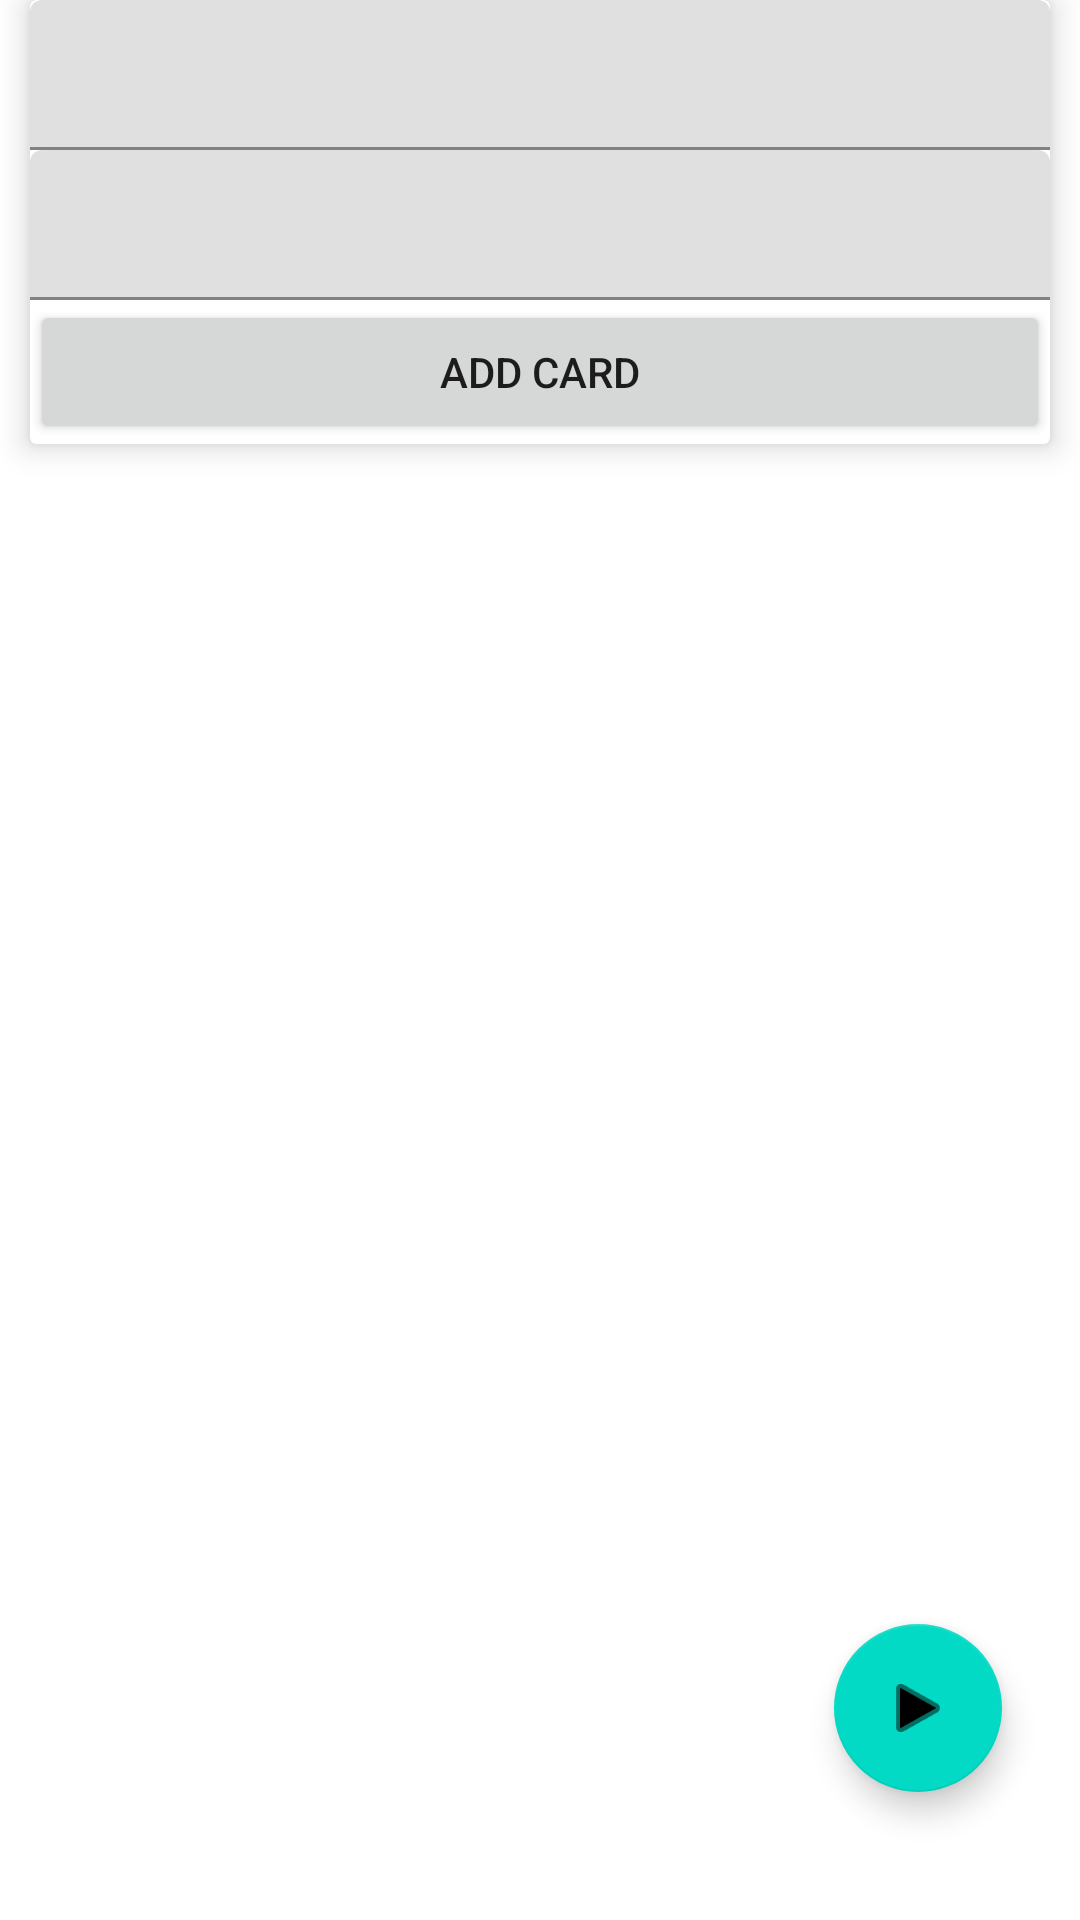

Layout XML and referenced resources for this Android screen:
<!-- AndroidManifest.xml: application theme Theme.Project -->
<!-- res/layout/activity_main.xml -->
<?xml version="1.0" encoding="utf-8"?>
<androidx.constraintlayout.widget.ConstraintLayout xmlns:android="http://schemas.android.com/apk/res/android"
    xmlns:app="http://schemas.android.com/apk/res-auto"
    xmlns:tools="http://schemas.android.com/tools"
    android:layout_width="match_parent"
    android:layout_height="match_parent"
    tools:context=".MainActivity">

    <com.google.android.material.floatingactionbutton.FloatingActionButton
        android:id="@+id/start_quiz_btn"
        android:layout_width="wrap_content"
        android:layout_height="wrap_content"
        android:clickable="true"
        app:layout_constraintBottom_toBottomOf="parent"
        app:layout_constraintEnd_toEndOf="parent"
        app:layout_constraintHorizontal_bias="0.915"
        app:layout_constraintStart_toStartOf="parent"
        app:layout_constraintTop_toTopOf="parent"
        app:layout_constraintVertical_bias="0.927"
        app:srcCompat="@android:drawable/ic_media_play"
        android:onClick="startQuiz"/>

    <androidx.cardview.widget.CardView
        android:id="@+id/cardView"
        android:layout_width="match_parent"
        android:layout_height="wrap_content"
        android:layout_margin="10dp"
        app:cardElevation="6dp"
        tools:layout_editor_absoluteX="10dp">

        <LinearLayout
            android:layout_width="match_parent"
            android:layout_height="wrap_content"
            android:orientation="vertical">

            <com.google.android.material.textfield.TextInputLayout
                android:layout_width="match_parent"
                android:layout_height="50dp">

                <com.google.android.material.textfield.TextInputEditText
                    android:id="@+id/question_input"
                    android:layout_width="match_parent"
                    android:layout_height="wrap_content" />
            </com.google.android.material.textfield.TextInputLayout>

            <com.google.android.material.textfield.TextInputLayout
                android:layout_width="match_parent"
                android:layout_height="50dp">

                <com.google.android.material.textfield.TextInputEditText
                    android:id="@+id/answer_input"
                    android:layout_width="match_parent"
                    android:layout_height="wrap_content" />

            </com.google.android.material.textfield.TextInputLayout>

            <Button
                android:id="@+id/btn_add_card"
                android:layout_width="match_parent"
                android:layout_height="wrap_content"
                android:text="@string/add_card"
                android:onClick="addCard"/>
        </LinearLayout>
    </androidx.cardview.widget.CardView>

    <androidx.recyclerview.widget.RecyclerView
        android:id="@+id/recycler_view"
        android:layout_width="match_parent"
        android:layout_height="wrap_content"
        app:layout_constraintBottom_toBottomOf="parent"
        app:layout_constraintEnd_toEndOf="parent"
        app:layout_constraintStart_toStartOf="parent"
        app:layout_constraintTop_toBottomOf="@+id/cardView"
        app:layout_constraintVertical_bias="0.149" />

</androidx.constraintlayout.widget.ConstraintLayout>
<!-- resources referenced by this layout -->
<resources>
  <string name="add_card">Add card</string>
  <style name="Theme.Project" parent="Theme.MaterialComponents.DayNight.DarkActionBar">
          
          <item name="colorPrimary">@color/purple_500</item>
          <item name="colorPrimaryVariant">@color/purple_700</item>
          <item name="colorOnPrimary">@color/white</item>
          
          <item name="colorSecondary">@color/teal_200</item>
          <item name="colorSecondaryVariant">@color/teal_700</item>
          <item name="colorOnSecondary">@color/black</item>
          
          <item name="android:statusBarColor" tools:targetApi="l">?attr/colorPrimaryVariant</item>
          
  
      </style>
  <color name="purple_500">#FF6200EE</color>
  <color name="purple_700">#FF3700B3</color>
  <color name="white">#FFFFFFFF</color>
  <color name="teal_200">#FF03DAC5</color>
  <color name="teal_700">#FF018786</color>
  <color name="black">#FF000000</color>
</resources>
